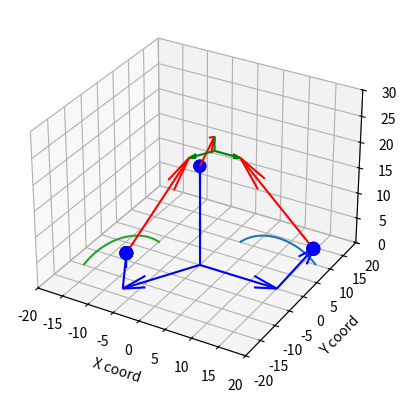

Generate this figure with matplotlib:
#referencing https://hypertriangle.com/~alex/delta-robot-tutorial/
# and https://www.ohio.edu/mechanical-faculty/williams/html/PDF/DeltaKin.pdf 

import numpy as np
import matplotlib.pyplot as plt
from mpl_toolkits.mplot3d import *
from numpy.core.shape_base import vstack
from scipy.spatial.transform import Rotation as R


#setup for the plotting functions

fig = plt.figure()
ax = plt.axes(projection='3d')
ax.set_xlim([-20,20])
ax.set_ylim([-20,20])
ax.set_zlim([-0,30])

ax.set_xlabel('X coord')
ax.set_ylabel('Y coord')
ax.set_zlabel('Z coord')


def makeVect(input, cyl=False):
    """
    -takes in input either with x y an z for cartesian input or length, thetaXY, and deltaZ if cylingrical
        -input determines whether or not the vector is calculated as a cartesian or cylindrical
    -outputs a numpy array in cartesian form for 3D vector
    -if cartesian, straight up just turn array into numpy array
        -can possibly take a numpy array? unclear tbh, i am too lazy to test
    """
    if not cyl:
        x=input[0]
        y=input[1]
        z=input[2]

        vector = np.array([input[0],input[1],input[2]])
    elif cyl:
        length = input[0]
        thetaXY = np.radians(input[1])
        deltaZ = input[2]

        dx=length*np.cos(thetaXY)
        dy=length*np.sin(thetaXY)
        dz=deltaZ 

        vector = np.array([dx,dy,dz])
    return vector

def rotationMatrix(rAng):
    '''
    -takes in euler angles, spit out rotation matrix
    -angle input is in degrees
    '''
    r = R.from_euler('xyz', rAng, degrees = True)
    rotation =np.array(r.as_matrix())
    return rotation

def drawVector(start, end, col='b'):
    '''
    -displays the vector from a starting point to ending point
    -default color is blue
    '''
    ax.quiver(start[0], start[1], start[2], end[0], end[1], end[2], color=col)

def drawSphere(origin, radius, draw = False, col = 'r'):
    """
    -draw a sphere around input position of radius cLength + dLength(linkage + platform length)
    -represents all possible positions of platform
    -intersection of this sphere with circles drawn around the start of linkage b is the endpoint of where the b linkage should be
    """
    u, v = np.mgrid[0:2*np.pi:20j, 0:np.pi:10j]
    x = radius* np.cos(u)*np.sin(v) + origin[0]
    y = radius* np.sin(u)*np.sin(v)+ origin[1]
    z = radius* np.cos(v)+ origin[2]
    if draw:
        ax.plot_wireframe(x, y, z, color=col)

    coords = np.array([x,y,z])
    return coords

def drawCircle(origin, radius, phi, bMin = 0, bMax = 2*np.pi, resolution = 50, draw = False):
    """
    -draw a circle of radius bLength centered at the start of the b joint
    -the circle is constrained to be co-planer with the b linkage
    -this circle represents all of the possible positions for b
    -can also restrict the circle into a segment to represent the range of motors
    """
    
    theta = np.linspace(bMin, bMax, resolution)
    x = np.array(radius*np.cos(theta)*np.cos(phi) + origin[0])
    y = np.array(radius*np.cos(theta)*np.sin(phi) + origin[1])
    z = np.array(radius*np.sin(theta) + origin[2])
    if draw:
        ax.plot(x,y,z)
    coords = vstack(np.meshgrid(x,y,z)).reshape(3,-1).T
    #coords = np.meshgrid(x,y,z)
    
    return coords

def findDistance3D(point1, point2):
    distance = np.sqrt(((point1[0]-point2[0])**2)+((point1[1]-point2[1])**2)+((point1[2]-point2[2])**2)) 
    return distance

def findIntersectionPoint(bLineSet, origin, radius, tolerance = 30, draw = True):
    """
    -feed in two sets of coordinates
        -all points on surface of a sphere and arc input
    -calculate absolute distance between the coordinates in question
    -makes a list of these distances
    -find the minimum value from this list 
    -find the coordinates that yielded the smallest distance
    
    -once these 4 coords are found, generate points on a segment bound by the points
    -increase step size of draw sphere function to increase resolution
    -find distance for theese new points as well
    -stop rendering the rest of the section
    -find the segment of sphere bound by these new points
    -increase step size in the segment
    -repeat until distance between point reaches some minimum threshold
    
    """
    threshold = radius/tolerance
    #print(bLineSet[0:30])
       
    for point in bLineSet:
        if (findDistance3D(point,origin)-radius)<threshold:
            intersectionPoint = point
            if draw:
                drawSphere(intersectionPoint, 1, draw =True, col='b')
            return intersectionPoint
        else:
            intersectionPoint = np.array([0,0,0])

# position vector is the input position vector of the center of end effector
# rotation is the rotation matrix for the orientation of the end effector (input in degrees)
# origin is constant. always (0,0,0)

position = makeVect([0,5,20])
rotation = rotationMatrix([0,0,0])
origin = makeVect([0,0,0])
cLength = 20
bLength = 10

# a vectors are first grounded linkage from origin

aLength = 15
a1 = makeVect([aLength, 0, 0], cyl = True)
a2 = makeVect([aLength, (360/3)*1, 0], cyl = True)
a3 = makeVect([aLength, (360/3)*-1, 0], cyl = True)

# d vectors are platform vectors going from position to connect to legs

dLength = 5
d1 = np.dot(makeVect([dLength, 0, 0], cyl = True), rotation)
d2 = np.dot(makeVect([dLength, (360/3)*1, 0], cyl = True), rotation)
d3 = np.dot(makeVect([dLength, (360/3)*-1, 0], cyl = True), rotation)

# draw static design vectors a 1-3 and d 1-3
drawVector(origin, a1)
drawVector(origin, a2)
drawVector(origin, a3)

drawVector(position, d1, 'g')
drawVector(position, d2, 'g')
drawVector(position, d3, 'g')

# drawSphere(position+d1, cLength)
# drawSphere(position+d2, cLength)
# drawSphere(position+d3, cLength)

# drawCircle(a1, bLength, 0, np.pi/4, 3*np.pi/4, draw = True)
# drawCircle(a2, bLength, 2*np.pi/3,  np.pi/4, 3*np.pi/4)
# drawCircle(a3, bLength, 2*np.pi/-3,  np.pi/4, 3*np.pi/4)

b1 = findIntersectionPoint(drawCircle(a1, bLength, 0, np.pi/4, 3*np.pi/4, draw = True), position+d1,cLength, tolerance = 300)
drawVector(a1, b1-a1)
b2 = findIntersectionPoint(drawCircle(a2, bLength, 2*np.pi/3,  np.pi/4, 3*np.pi/4, draw = True), position+d2, cLength, tolerance = 300)
drawVector(a2, b2-a2)
b3 = findIntersectionPoint(drawCircle(a3, bLength,  2*np.pi/-3, np.pi/4, 3*np.pi/4, draw = True), position+d3, cLength, tolerance = 300)
drawVector(a3, b3-a3)

drawVector(b1, position+d1-b1, col = 'r')
drawVector(b2, position+d2-b2, col = 'r')
drawVector(b3, position+d3-b3, col = 'r')

# display plot
# !!ALWAYS AT END OF SCRIPT!!
plt.show()